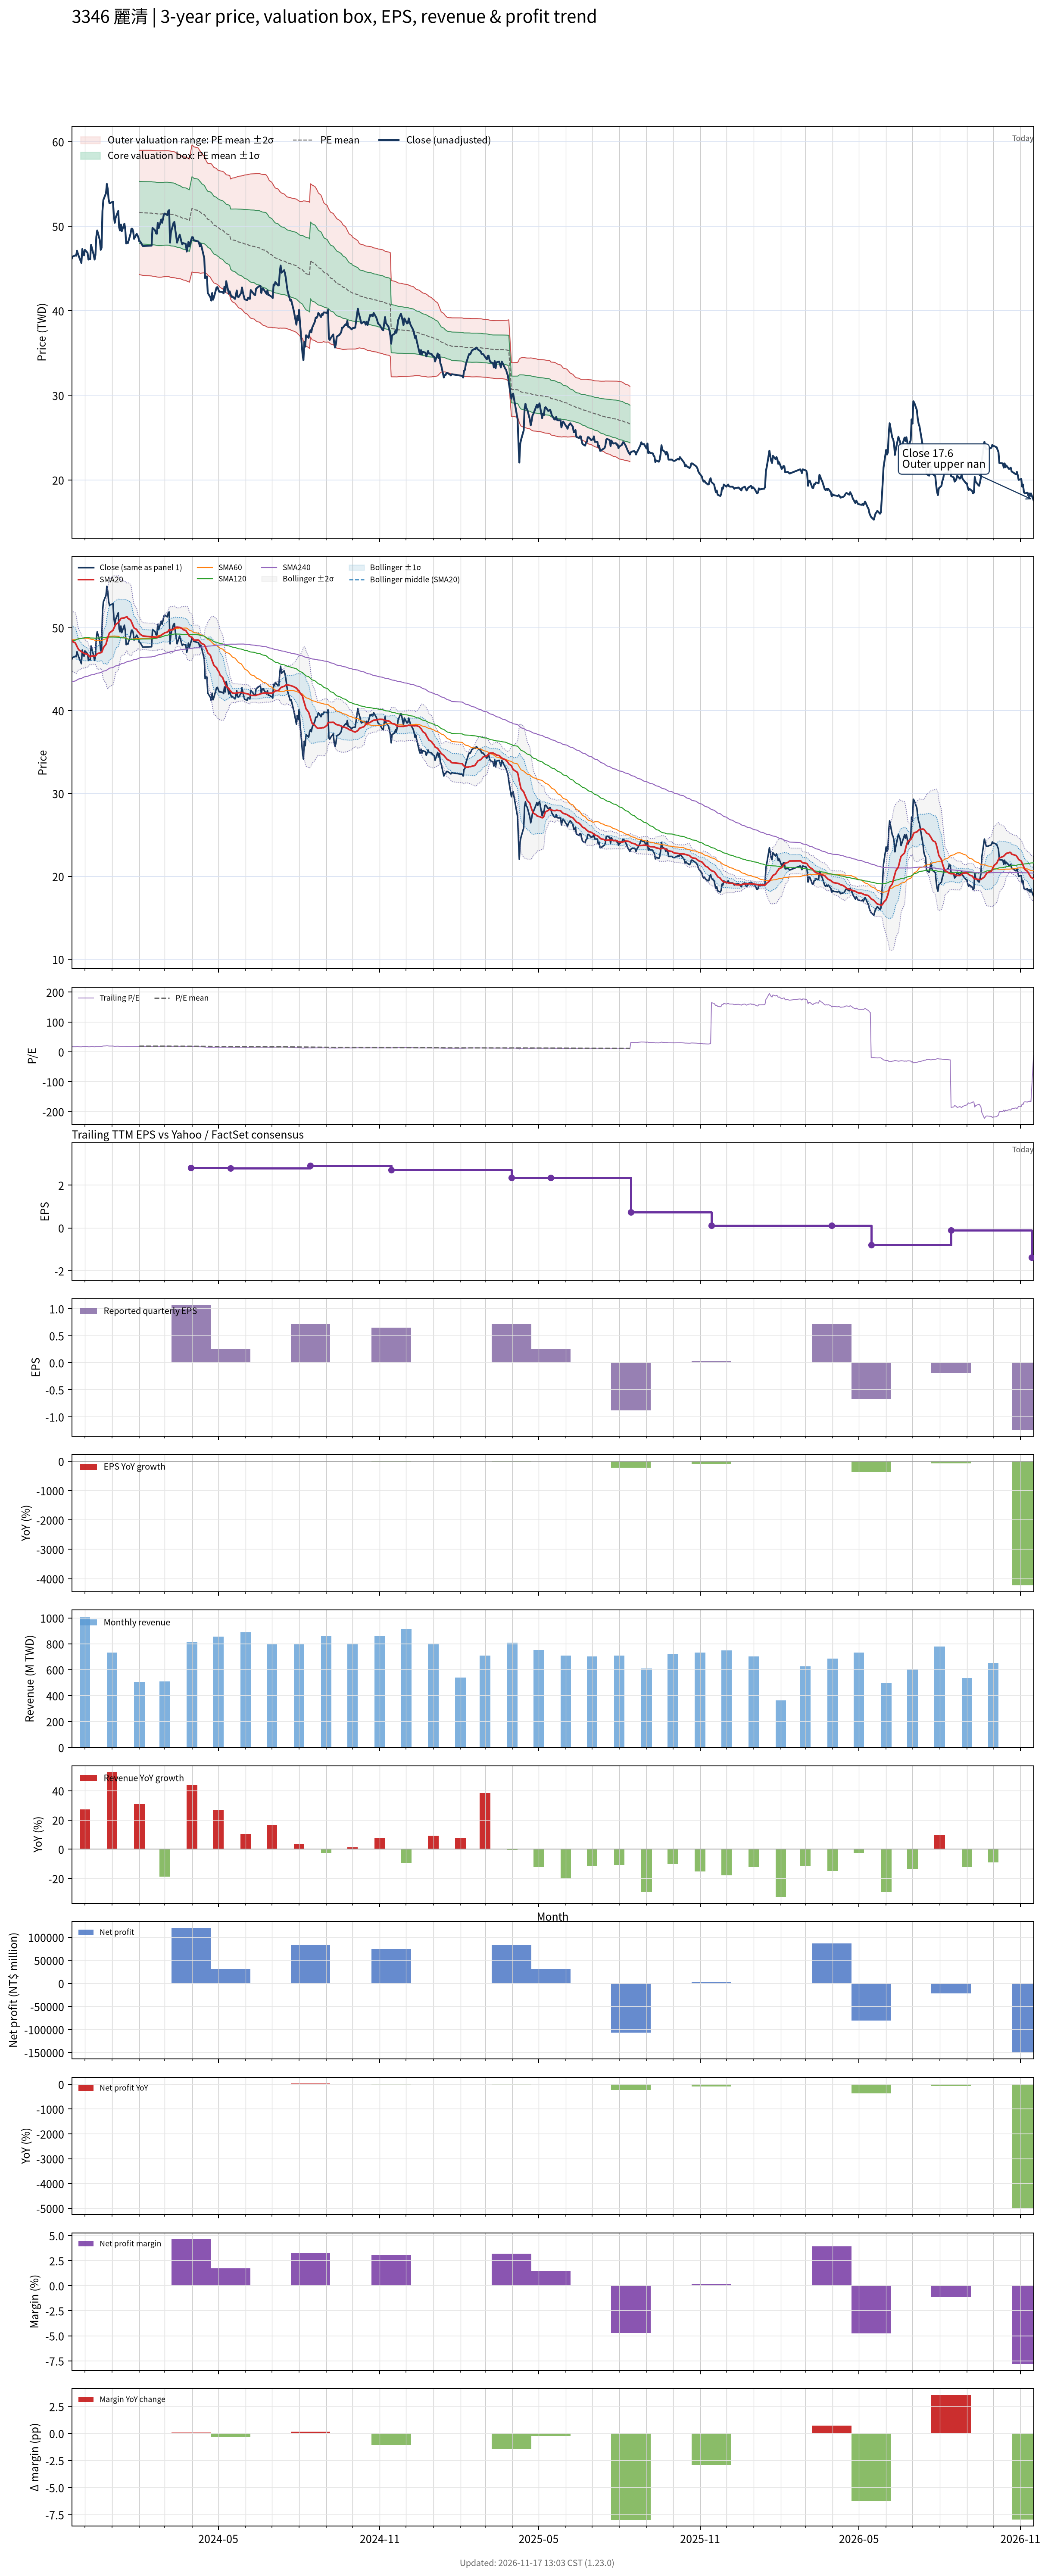

Source data for this figure (header and first rows):
# chart-version: skill-stock-dynamic-val…
date, close, available_date, period_end, eps, ttm_eps, pe, pe_mean, pe_std, price_m2, price_m1, price_mean, price_p1, price_p2, forward_eps, forward_pe, forward_pe_mean, forward_pe_std, forward_price_m2, forward_price_m1, forward_price_mean, forward_price_p1, forward_price_p2, sma20
2023-11-16, 46.15, 2023-11-14, 2023-09-30, 0.85, 2.72, 16.97, , , , , , , , , , , , , , , , , 48.5
2023-11-17, 46.4, 2023-11-14, 2023-09-30, 0.85, 2.72, 17.06, , , , , , , , , , , , , , , , , 48.33
2023-11-20, 46.55, 2023-11-14, 2023-09-30, 0.85, 2.72, 17.11, , , , , , , , , , , , , , , , , 48.16
2023-11-21, 46.5, 2023-11-14, 2023-09-30, 0.85, 2.72, 17.1, , , , , , , , , , , , , , , , , 47.95
2023-11-22, 47.1, 2023-11-14, 2023-09-30, 0.85, 2.72, 17.32, , , , , , , , , , , , , , , , , 47.73
2023-11-23, 46.75, 2023-11-14, 2023-09-30, 0.85, 2.72, 17.19, , , , , , , , , , , , , , , , , 47.51
2023-11-24, 46.45, 2023-11-14, 2023-09-30, 0.85, 2.72, 17.08, , , , , , , , , , , , , , , , , 47.34
2023-11-27, 45.65, 2023-11-14, 2023-09-30, 0.85, 2.72, 16.78, , , , , , , , , , , , , , , , , 47.1
2023-11-28, 47.3, 2023-11-14, 2023-09-30, 0.85, 2.72, 17.39, , , , , , , , , , , , , , , , , 47.02
2023-11-29, 46.75, 2023-11-14, 2023-09-30, 0.85, 2.72, 17.19, , , , , , , , , , , , , , , , , 46.98
2023-11-30, 46.55, 2023-11-14, 2023-09-30, 0.85, 2.72, 17.11, , , , , , , , , , , , , , , , , 46.9
2023-12-01, 47.2, 2023-11-14, 2023-09-30, 0.85, 2.72, 17.35, , , , , , , , , , , , , , , , , 46.86
2023-12-04, 46.85, 2023-11-14, 2023-09-30, 0.85, 2.72, 17.22, , , , , , , , , , , , , , , , , 46.78
2023-12-05, 46.05, 2023-11-14, 2023-09-30, 0.85, 2.72, 16.93, , , , , , , , , , , , , , , , , 46.67
2023-12-06, 46.15, 2023-11-14, 2023-09-30, 0.85, 2.72, 16.97, , , , , , , , , , , , , , , , , 46.54
2023-12-07, 46.1, 2023-11-14, 2023-09-30, 0.85, 2.72, 16.95, , , , , , , , , , , , , , , , , 46.48
2023-12-08, 47.8, 2023-11-14, 2023-09-30, 0.85, 2.72, 17.57, , , , , , , , , , , , , , , , , 46.58
2023-12-11, 46.6, 2023-11-14, 2023-09-30, 0.85, 2.72, 17.13, , , , , , , , , , , , , , , , , 46.6
2023-12-12, 46.05, 2023-11-14, 2023-09-30, 0.85, 2.72, 16.93, , , , , , , , , , , , , , , , , 46.6
2023-12-13, 46.6, 2023-11-14, 2023-09-30, 0.85, 2.72, 17.13, , , , , , , , , , , , , , , , , 46.58
2023-12-14, 48.75, 2023-11-14, 2023-09-30, 0.85, 2.72, 17.92, , , , , , , , , , , , , , , , , 46.71
2023-12-15, 49.5, 2023-11-14, 2023-09-30, 0.85, 2.72, 18.2, , , , , , , , , , , , , , , , , 46.86
2023-12-18, 48.35, 2023-11-14, 2023-09-30, 0.85, 2.72, 17.78, , , , , , , , , , , , , , , , , 46.95
2023-12-19, 47.2, 2023-11-14, 2023-09-30, 0.85, 2.72, 17.35, , , , , , , , , , , , , , , , , 46.99
2023-12-20, 47.45, 2023-11-14, 2023-09-30, 0.85, 2.72, 17.44, , , , , , , , , , , , , , , , , 47.01
2023-12-21, 51.8, 2023-11-14, 2023-09-30, 0.85, 2.72, 19.04, , , , , , , , , , , , , , , , , 47.26
2023-12-22, 53.1, 2023-11-14, 2023-09-30, 0.85, 2.72, 19.52, , , , , , , , , , , , , , , , , 47.59
2023-12-25, 53.9, 2023-11-14, 2023-09-30, 0.85, 2.72, 19.82, , , , , , , , , , , , , , , , , 48
2023-12-26, 55, 2023-11-14, 2023-09-30, 0.85, 2.72, 20.22, , , , , , , , , , , , , , , , , 48.39
2023-12-27, 54.4, 2023-11-14, 2023-09-30, 0.85, 2.72, 20, , , , , , , , , , , , , , , , , 48.77
2023-12-28, 53.2, 2023-11-14, 2023-09-30, 0.85, 2.72, 19.56, , , , , , , , , , , , , , , , , 49.1
2023-12-29, 52.7, 2023-11-14, 2023-09-30, 0.85, 2.72, 19.38, , , , , , , , , , , , , , , , , 49.38
2024-01-02, 52.9, 2023-11-14, 2023-09-30, 0.85, 2.72, 19.45, , , , , , , , , , , , , , , , , 49.68
2024-01-03, 51.2, 2023-11-14, 2023-09-30, 0.85, 2.72, 18.82, , , , , , , , , , , , , , , , , 49.94
2024-01-04, 50.4, 2023-11-14, 2023-09-30, 0.85, 2.72, 18.53, , , , , , , , , , , , , , , , , 50.15
2024-01-05, 51, 2023-11-14, 2023-09-30, 0.85, 2.72, 18.75, , , , , , , , , , , , , , , , , 50.4
2024-01-08, 51.8, 2023-11-14, 2023-09-30, 0.85, 2.72, 19.04, , , , , , , , , , , , , , , , , 50.59
2024-01-09, 49.85, 2023-11-14, 2023-09-30, 0.85, 2.72, 18.33, , , , , , , , , , , , , , , , , 50.76
2024-01-10, 49.5, 2023-11-14, 2023-09-30, 0.85, 2.72, 18.2, , , , , , , , , , , , , , , , , 50.93
2024-01-11, 50.2, 2023-11-14, 2023-09-30, 0.85, 2.72, 18.46, , , , , , , , , , , , , , , , , 51.11
2024-01-12, 49.4, 2023-11-14, 2023-09-30, 0.85, 2.72, 18.16, , , , , , , , , , , , , , , , , 51.14
2024-01-15, 50.3, 2023-11-14, 2023-09-30, 0.85, 2.72, 18.49, , , , , , , , , , , , , , , , , 51.18
2024-01-16, 49.6, 2023-11-14, 2023-09-30, 0.85, 2.72, 18.24, , , , , , , , , , , , , , , , , 51.24
2024-01-17, 47.95, 2023-11-14, 2023-09-30, 0.85, 2.72, 17.63, , , , , , , , , , , , , , , , , 51.28
2024-01-18, 48.1, 2023-11-14, 2023-09-30, 0.85, 2.72, 17.68, , , , , , , , , , , , , , , , , 51.31
2024-01-19, 48, 2023-11-14, 2023-09-30, 0.85, 2.72, 17.65, , , , , , , , , , , , , , , , , 51.12
2024-01-22, 49.1, 2023-11-14, 2023-09-30, 0.85, 2.72, 18.05, , , , , , , , , , , , , , , , , 50.92
2024-01-23, 49.7, 2023-11-14, 2023-09-30, 0.85, 2.72, 18.27, , , , , , , , , , , , , , , , , 50.72
2024-01-24, 49.7, 2023-11-14, 2023-09-30, 0.85, 2.72, 18.27, , , , , , , , , , , , , , , , , 50.45
2024-01-25, 49.4, 2023-11-14, 2023-09-30, 0.85, 2.72, 18.16, , , , , , , , , , , , , , , , , 50.2
2024-01-26, 48.5, 2023-11-14, 2023-09-30, 0.85, 2.72, 17.83, , , , , , , , , , , , , , , , , 49.97
2024-01-29, 49.1, 2023-11-14, 2023-09-30, 0.85, 2.72, 18.05, , , , , , , , , , , , , , , , , 49.78
2024-01-30, 48.9, 2023-11-14, 2023-09-30, 0.85, 2.72, 17.98, , , , , , , , , , , , , , , , , 49.59
2024-01-31, 48.65, 2023-11-14, 2023-09-30, 0.85, 2.72, 17.89, , , , , , , , , , , , , , , , , 49.46
2024-02-01, 48.2, 2023-11-14, 2023-09-30, 0.85, 2.72, 17.72, 18.98, 1.348, 44.3, 47.97, 51.63, 55.3, 58.96, , , , , , , , , , 49.35
2024-02-02, 48.2, 2023-11-14, 2023-09-30, 0.85, 2.72, 17.72, 18.97, 1.353, 44.25, 47.93, 51.61, 55.29, 58.97, , , , , , , , , , 49.21
2024-02-05, 47.65, 2023-11-14, 2023-09-30, 0.85, 2.72, 17.52, 18.96, 1.359, 44.18, 47.88, 51.58, 55.27, 58.97, , , , , , , , , , 49
2024-02-15, 47.7, 2023-11-14, 2023-09-30, 0.85, 2.72, 17.54, 18.95, 1.365, 44.12, 47.83, 51.54, 55.26, 58.97, , , , , , , , , , 48.89
2024-02-16, 49.8, 2023-11-14, 2023-09-30, 0.85, 2.72, 18.31, 18.94, 1.366, 44.09, 47.8, 51.52, 55.23, 58.95, , , , , , , , , , 48.91
... 667 more rows
